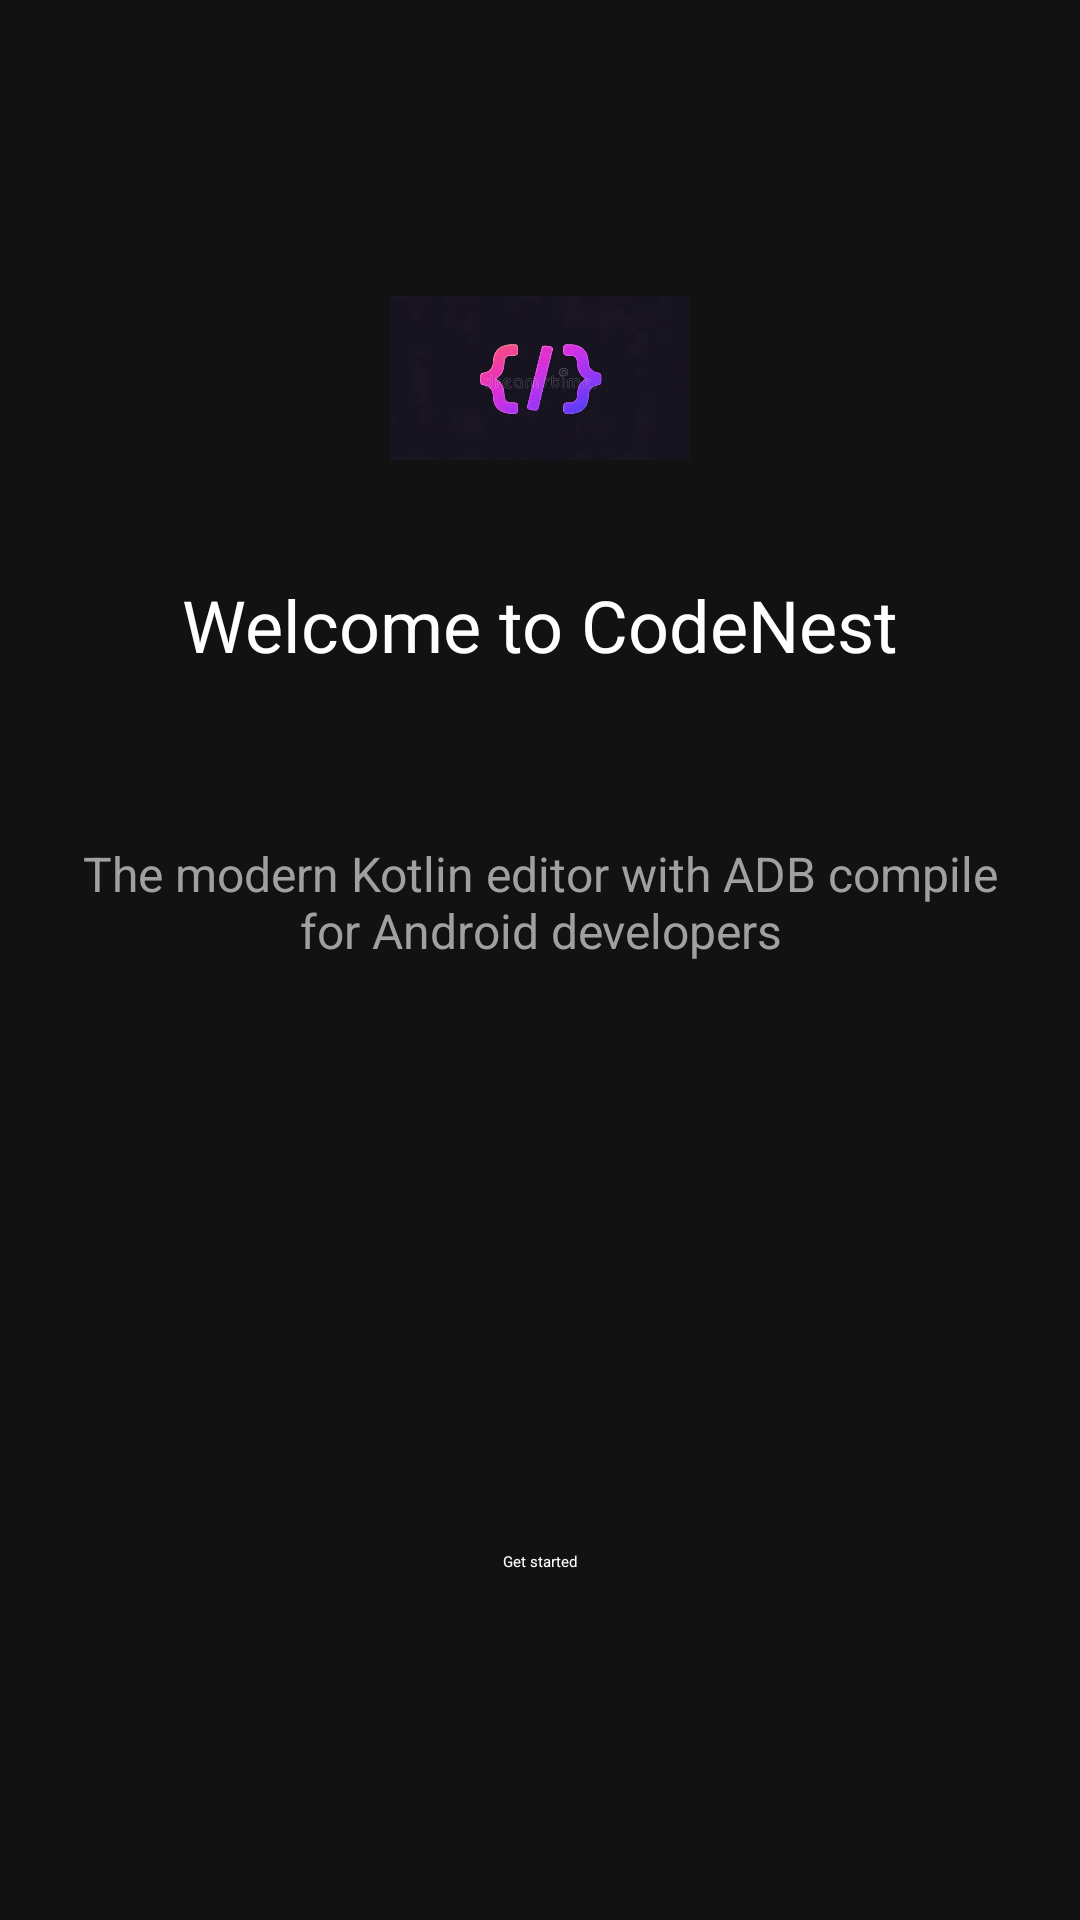

Layout XML and referenced resources for this Android screen:
<!-- AndroidManifest.xml: application theme Theme.KotlinTextEditor -->
<!-- res/layout/launch_screen.xml -->
<?xml version="1.0" encoding="utf-8"?>
<androidx.constraintlayout.widget.ConstraintLayout xmlns:android="http://schemas.android.com/apk/res/android"
    xmlns:app="http://schemas.android.com/apk/res-auto"
    xmlns:tools="http://schemas.android.com/tools"
    android:layout_width="match_parent"
    android:layout_height="match_parent"
    android:background="#121212"
    android:padding="16dp"
    tools:context=".MainActivity">

    
    <ImageView
        android:id="@+id/logoImage"
        android:layout_width="100dp"
        android:layout_height="100dp"
        android:src="@drawable/splash_logo"
        app:layout_constraintTop_toTopOf="parent"
        app:layout_constraintStart_toStartOf="parent"
        app:layout_constraintEnd_toEndOf="parent"
        android:layout_marginTop="60dp" />

    
    <TextView
        android:id="@+id/welcomeText"
        android:layout_width="wrap_content"
        android:layout_height="wrap_content"
        android:text="Welcome to CodeNest"
        android:textColor="#FFFFFF"
        android:textSize="24sp"
        app:layout_constraintTop_toBottomOf="@id/logoImage"
        app:layout_constraintStart_toStartOf="parent"
        app:layout_constraintEnd_toEndOf="parent"
        android:layout_marginTop="16dp" />

    

    

    

    <TextView
        android:id="@+id/descriptionText"
        android:layout_width="wrap_content"
        android:layout_height="wrap_content"
        android:layout_marginTop="56dp"
        android:text="The modern Kotlin editor with ADB compile for Android developers"
        android:textAlignment="center"
        android:textColor="#A0A0A0"
        android:textSize="16sp"
        app:layout_constraintEnd_toEndOf="parent"
        app:layout_constraintHorizontal_bias="0.0"
        app:layout_constraintStart_toStartOf="parent"
        app:layout_constraintTop_toBottomOf="@id/welcomeText" />

    <Button
        android:id="@+id/getStartedButton"
        android:layout_width="wrap_content"
        android:layout_height="wrap_content"
        android:layout_marginTop="196dp"
        android:backgroundTint="#7C4DFF"
        android:paddingStart="32dp"
        android:paddingEnd="32dp"
        android:text="Get started"
        android:textColor="#FFFFFF"
        app:layout_constraintEnd_toEndOf="parent"
        app:layout_constraintStart_toStartOf="parent"
        app:layout_constraintTop_toBottomOf="@id/descriptionText" />

</androidx.constraintlayout.widget.ConstraintLayout>
<!-- resources referenced by this layout -->
<resources>
  <!-- drawable splash_logo: png bitmap (drawable, 65353 bytes) -->
</resources>
